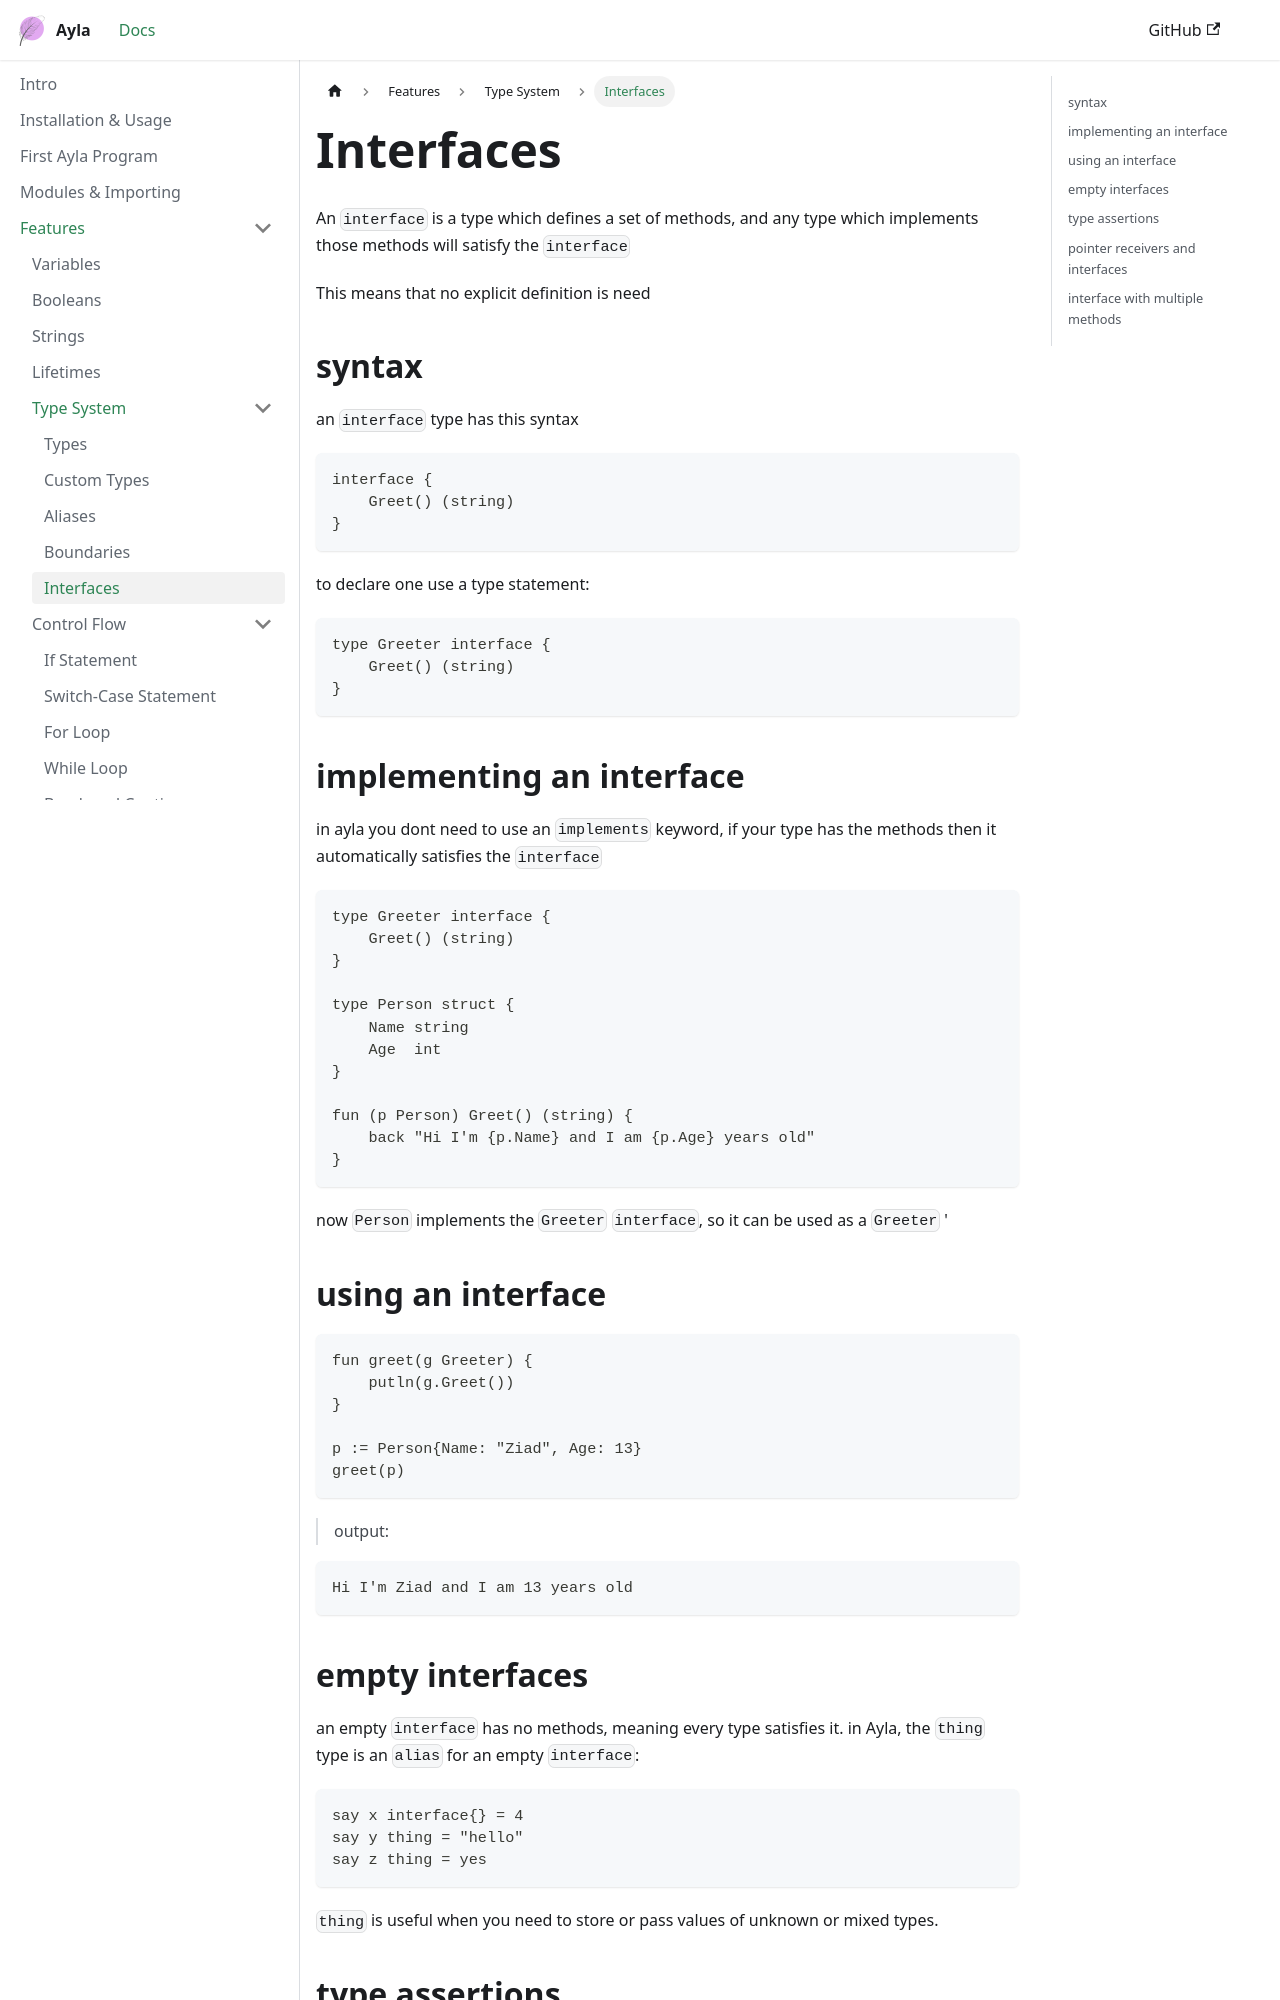

repository: z-sk1/ayla-lang · page: docs/language/types/interfaces/index.html · generator: docusaurus

# Interfaces

An `interface` is a type which defines a set of methods, and any type which implements those methods will satisfy the `interface`

This means that no explicit definition is need

## syntax

an `interface` type has this syntax
```ayla
interface {
    Greet() (string)
}
```

to declare one use a type statement:
```ayla
type Greeter interface {
    Greet() (string)
}
```

## implementing an interface
in ayla you dont need to use an `implements` keyword, if your type has the methods then it automatically satisfies the `interface`

```ayla
type Greeter interface {
    Greet() (string)
}

type Person struct {
    Name string
    Age  int
}

fun (p Person) Greet() (string) {
    back "Hi I'm {p.Name} and I am {p.Age} years old"
}
```
now `Person` implements the `Greeter` `interface`, so it can be used as a `Greeter` '

## using an interface 
```ayla
fun greet(g Greeter) {
    putln(g.Greet())
}

p := Person{Name: "Ziad", Age: 13}
greet(p)
```
> output:
```
Hi I'm Ziad and I am 13 years old 
```

## empty interfaces
an empty `interface` has no methods, meaning every type satisfies it. in Ayla, the `thing` type is an `alias` for an empty `interface`:
```ayla
say x interface{} = 4
say y thing = "hello"
say z thing = yes
```

`thing` is useful when you need to store or pass values of unknown or mixed types.
